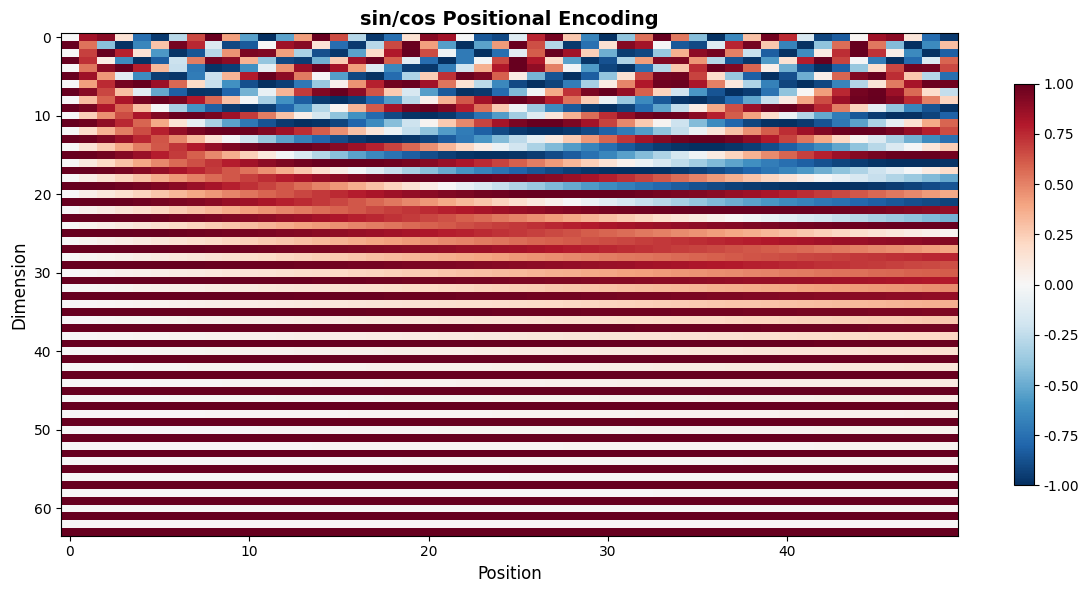
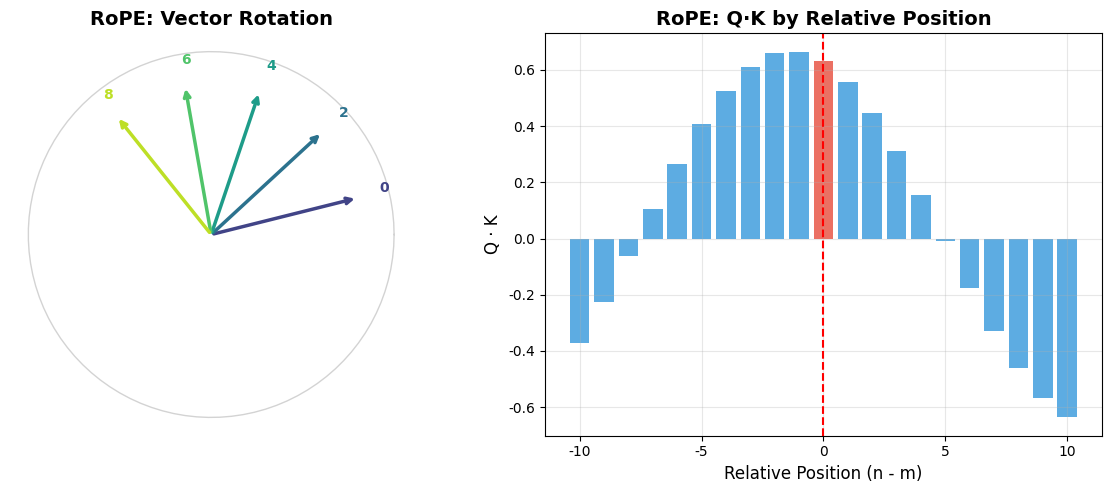

These figures' Python source, in order:
"""
PE 시각화 - 깔끔 버전 (설명 최소화)
"""

import matplotlib.pyplot as plt
import numpy as np

plt.rcParams['font.family'] = 'AppleGothic'
plt.rcParams['axes.unicode_minus'] = False
plt.rcParams['figure.dpi'] = 150


def get_sincos_pe(seq_len: int, d_model: int) -> np.ndarray:
    pe = np.zeros((seq_len, d_model))
    position = np.arange(seq_len)[:, np.newaxis]
    div_term = np.exp(np.arange(0, d_model, 2) * (-np.log(10000.0) / d_model))
    pe[:, 0::2] = np.sin(position * div_term)
    pe[:, 1::2] = np.cos(position * div_term)
    return pe


def visualize_sincos_pe():
    """sin/cos PE heatmap"""
    fig, ax = plt.subplots(figsize=(12, 6))

    seq_len, d_model = 50, 64
    pe = get_sincos_pe(seq_len, d_model)

    im = ax.imshow(pe.T, aspect='auto', cmap='RdBu_r', vmin=-1, vmax=1)
    ax.set_xlabel('Position', fontsize=12)
    ax.set_ylabel('Dimension', fontsize=12)
    ax.set_title('sin/cos Positional Encoding', fontsize=14, fontweight='bold')
    plt.colorbar(im, ax=ax, shrink=0.8)

    plt.tight_layout()
    return fig


def rope_2d_rotate(vec, theta):
    cos_t, sin_t = np.cos(theta), np.sin(theta)
    return np.array([
        vec[0] * cos_t - vec[1] * sin_t,
        vec[0] * sin_t + vec[1] * cos_t
    ])


def visualize_rope():
    """RoPE 회전 + Q·K 내적"""
    fig, axes = plt.subplots(1, 2, figsize=(12, 5))

    # (1) 벡터 회전
    ax = axes[0]
    theta_circle = np.linspace(0, 2*np.pi, 100)
    ax.plot(np.cos(theta_circle), np.sin(theta_circle), 'lightgray', linewidth=1)

    base_vec = np.array([0.8, 0.2])
    positions = [0, 2, 4, 6, 8]
    colors = plt.cm.viridis(np.linspace(0.2, 0.9, len(positions)))

    for pos, color in zip(positions, colors):
        theta = pos * 0.25
        rotated = rope_2d_rotate(base_vec, theta)
        ax.annotate('', xy=rotated, xytext=(0, 0),
                    arrowprops=dict(arrowstyle='->', color=color, lw=2.5))
        ax.text(rotated[0]*1.15, rotated[1]*1.15, f'{pos}', fontsize=10, color=color, fontweight='bold')

    ax.set_xlim(-1.1, 1.1)
    ax.set_ylim(-1.1, 1.1)
    ax.set_aspect('equal')
    ax.set_title('RoPE: Vector Rotation', fontsize=14, fontweight='bold')
    ax.axis('off')

    # (2) Q·K 내적 (상대 위치)
    ax = axes[1]

    q_base = np.array([0.8, 0.3])
    k_base = np.array([0.6, 0.5])
    m = 10  # Q 위치 고정

    relative_pos = np.arange(-10, 11)
    dot_products = []

    for rel in relative_pos:
        n = m + rel
        q_rot = rope_2d_rotate(q_base, m * 0.25)
        k_rot = rope_2d_rotate(k_base, n * 0.25)
        dot_products.append(np.dot(q_rot, k_rot))

    colors = ['#e74c3c' if r == 0 else '#3498db' for r in relative_pos]
    ax.bar(relative_pos, dot_products, color=colors, alpha=0.8)
    ax.axvline(x=0, color='red', linestyle='--', linewidth=1.5)
    ax.set_xlabel('Relative Position (n - m)', fontsize=12)
    ax.set_ylabel('Q · K', fontsize=12)
    ax.set_title('RoPE: Q·K by Relative Position', fontsize=14, fontweight='bold')
    ax.grid(True, alpha=0.3)

    plt.tight_layout()
    return fig


if __name__ == '__main__':
    import os
    os.makedirs('deep_learning/figures', exist_ok=True)

    fig1 = visualize_sincos_pe()
    fig1.savefig('deep_learning/figures/sincos_pe_clean.png', bbox_inches='tight', facecolor='white')
    print('Saved: sincos_pe_clean.png')

    fig2 = visualize_rope()
    fig2.savefig('deep_learning/figures/rope_clean.png', bbox_inches='tight', facecolor='white')
    print('Saved: rope_clean.png')
